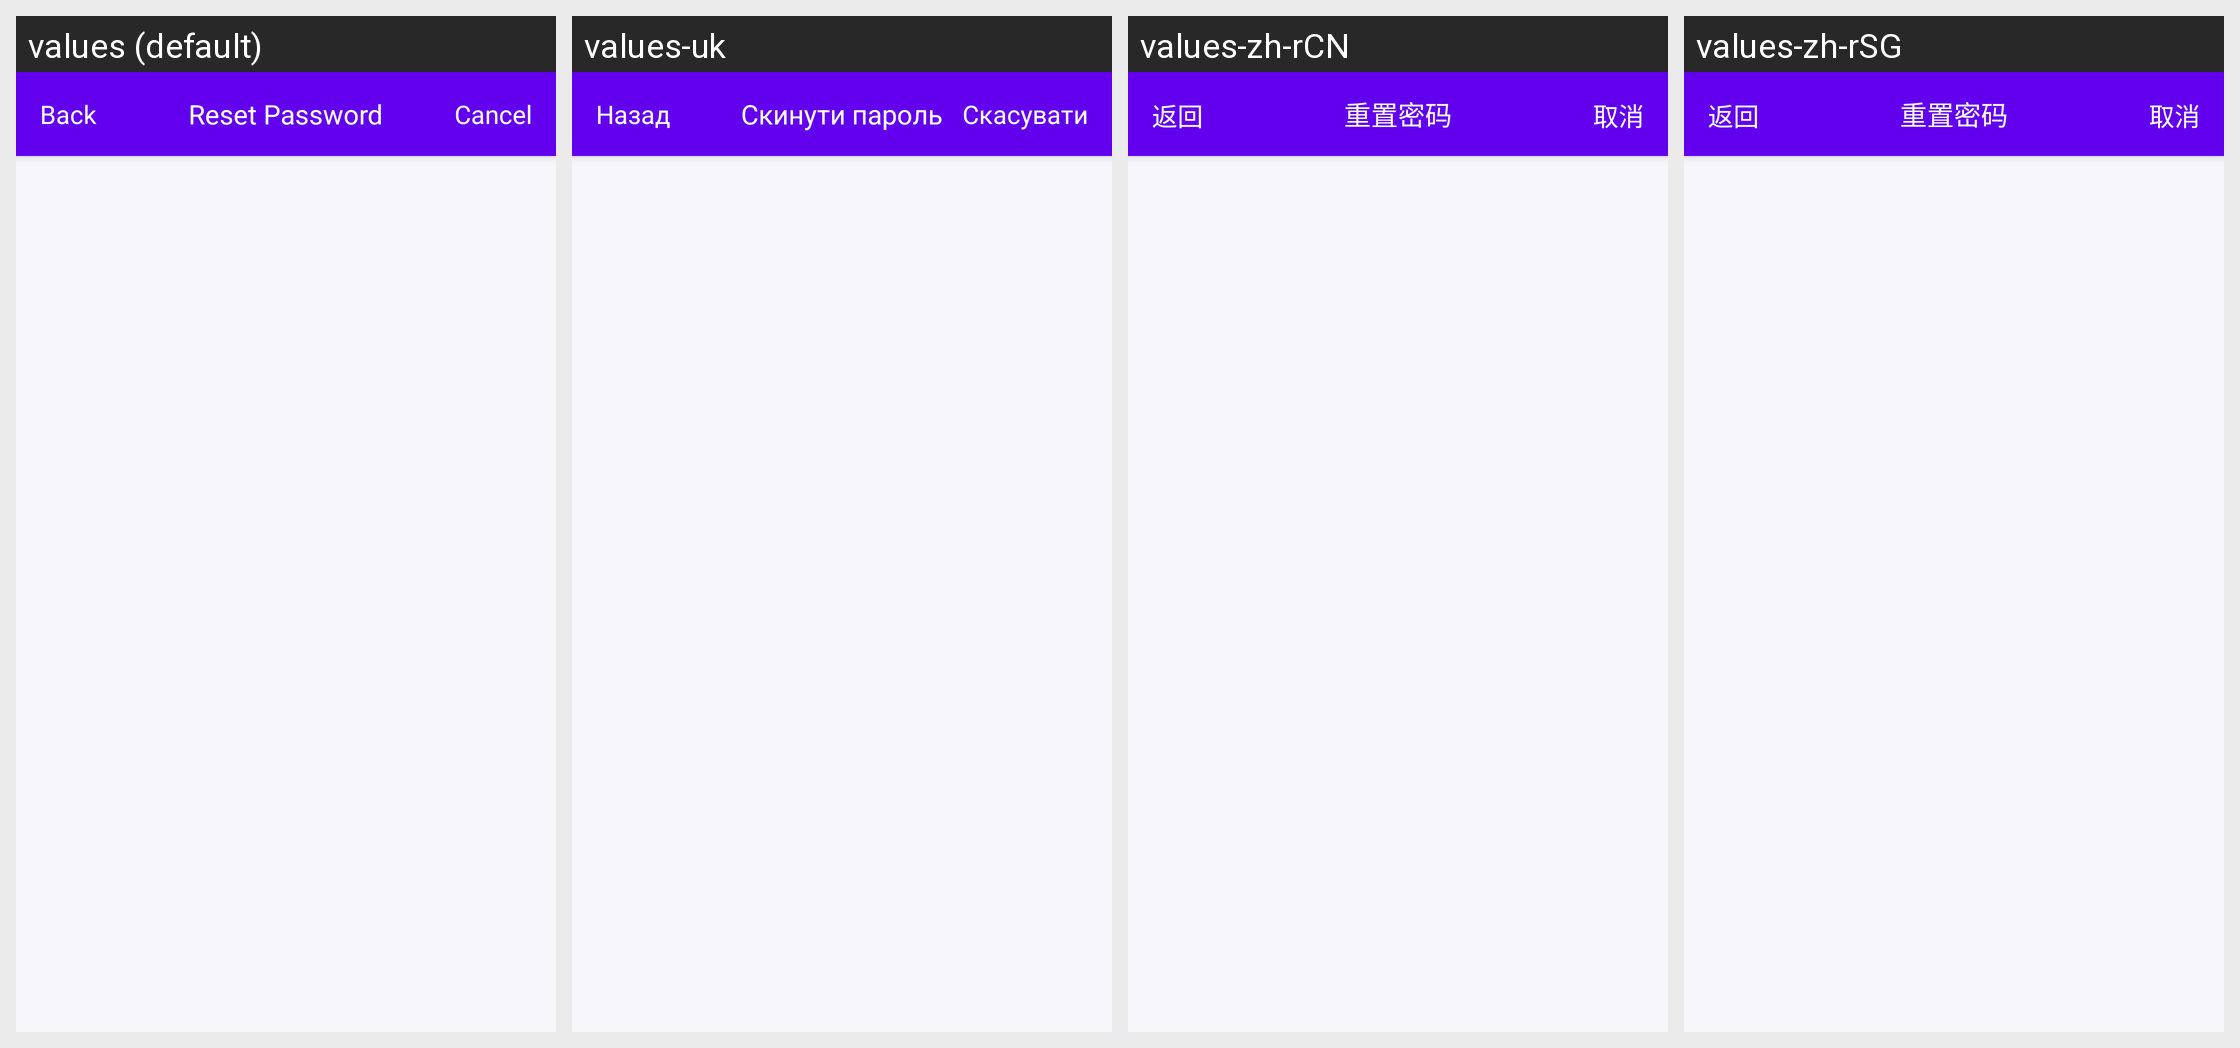

The Android screen above is rendered under several locales of the same app. Produce the string resources it draws, with the default and per-locale values.
Android screen res/layout/activity_account.xml rendered under 4 locales, left to right: values (default), values-uk, values-zh-rCN, values-zh-rSG. Device: Nexus 5 (rendered at 1080×1920; each locale shown at half size, 540×960, under a caption strip naming it); theme AppTheme.NoActionBar.
Strings drawn on this screen, with the default value and each locale's value (text and hints the layout hard-codes, and strings that could not be matched under every locale, appear in the picture but are not listed):

btn_reset_password
  values: Reset Password
  values-uk: Скинути пароль
  values-zh-rCN: 重置密码
  values-zh-rSG: 重置密码

btn_back
  values: Back
  values-uk: Назад
  values-zh-rCN: 返回
  values-zh-rSG: 返回

btn_cancel
  values: Cancel
  values-uk: Скасувати
  values-zh-rCN: 取消
  values-zh-rSG: 取消
